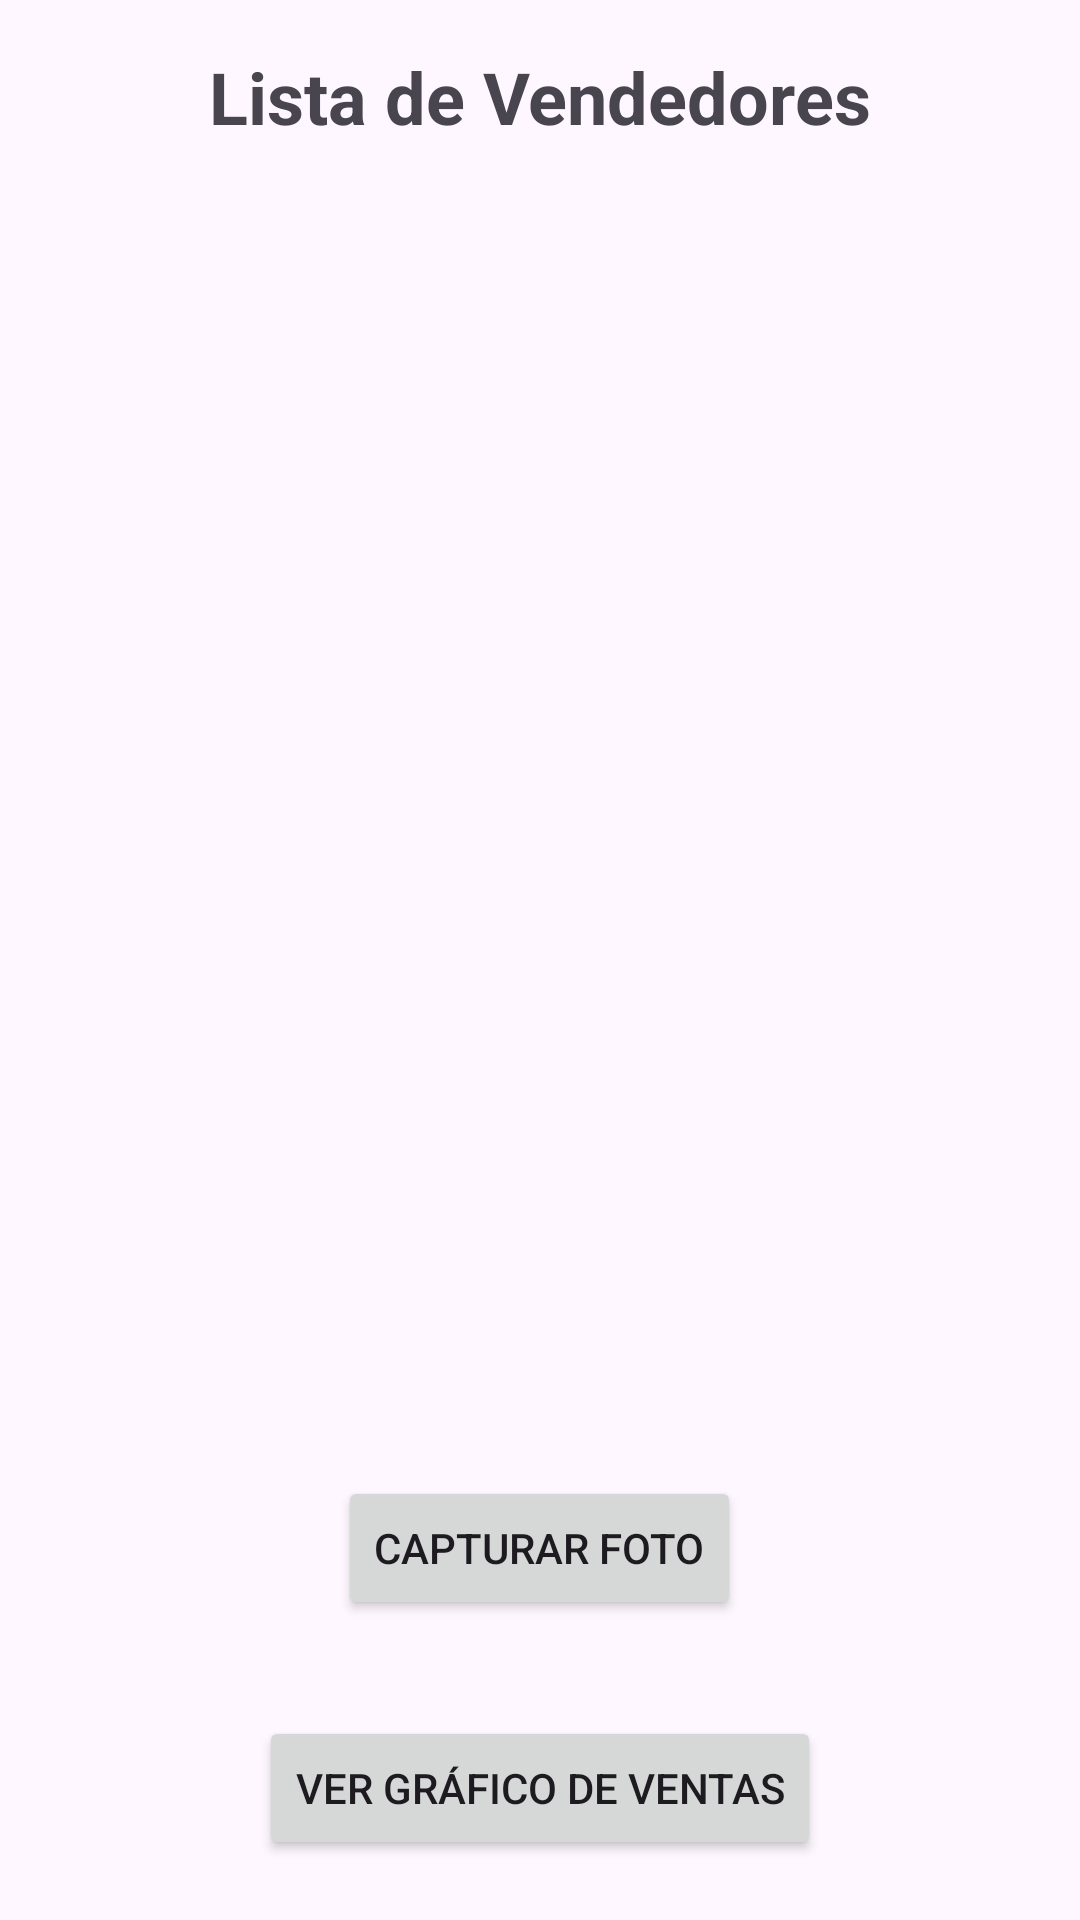

Layout XML and referenced resources for this Android screen:
<!-- AndroidManifest.xml: application theme Theme.MyQuintaApp -->
<!-- res/layout/activity_vendedores.xml -->
<?xml version="1.0" encoding="utf-8"?>
<androidx.constraintlayout.widget.ConstraintLayout
    xmlns:android="http://schemas.android.com/apk/res/android"
    xmlns:app="http://schemas.android.com/apk/res-auto"
    xmlns:tools="http://schemas.android.com/tools"
    android:layout_width="match_parent"
    android:layout_height="match_parent"
    tools:context=".VendedoresActivity">

    <TextView
        android:id="@+id/tvVendedores"
        android:layout_width="wrap_content"
        android:layout_height="wrap_content"
        android:text="Lista de Vendedores"
        android:textSize="24sp"
        android:textStyle="bold"
        app:layout_constraintTop_toTopOf="parent"
        app:layout_constraintStart_toStartOf="parent"
        app:layout_constraintEnd_toEndOf="parent"
        android:layout_marginTop="16dp"/>

    <androidx.recyclerview.widget.RecyclerView
        android:id="@+id/rvVendedores"
        android:layout_width="0dp"
        android:layout_height="0dp"
        app:layout_constraintTop_toBottomOf="@id/tvVendedores"
        app:layout_constraintStart_toStartOf="parent"
        app:layout_constraintEnd_toEndOf="parent"
        app:layout_constraintBottom_toTopOf="@id/linearLayoutCaptura"
        android:layout_marginTop="8dp"/>

    <Button
        android:id="@+id/btnVerGrafico"
        android:layout_width="wrap_content"
        android:layout_height="wrap_content"
        android:text="Ver Gráfico de Ventas"
        app:layout_constraintBottom_toBottomOf="parent"
        app:layout_constraintStart_toStartOf="parent"
        app:layout_constraintEnd_toEndOf="parent"
        android:layout_marginBottom="20dp"/>

    
    <LinearLayout
        android:id="@+id/linearLayoutCaptura"
        android:layout_width="0dp"
        android:layout_height="wrap_content"
        android:orientation="vertical"
        android:gravity="center"
        android:padding="16dp"
        app:layout_constraintBottom_toTopOf="@id/btnVerGrafico"
        app:layout_constraintStart_toStartOf="parent"
        app:layout_constraintEnd_toEndOf="parent"
        android:layout_marginBottom="16dp">

        <ImageView
            android:id="@+id/imgVendedorDestacado"
            android:layout_width="200dp"
            android:layout_height="200dp"
            android:scaleType="centerCrop"
            android:src="@drawable/ic_launcher_foreground"/>

        <Button
            android:id="@+id/btnCapturarFoto"
            android:layout_width="wrap_content"
            android:layout_height="wrap_content"
            android:text="Capturar Foto"
            android:layout_marginTop="8dp"/>
    </LinearLayout>

</androidx.constraintlayout.widget.ConstraintLayout>
<!-- resources referenced by this layout -->
<resources>
  <style name="Theme.MyQuintaApp" parent="Base.Theme.MyQuintaApp" />
  <style name="Base.Theme.MyQuintaApp" parent="Theme.Material3.DayNight.NoActionBar">
          
          
      </style>
</resources>
